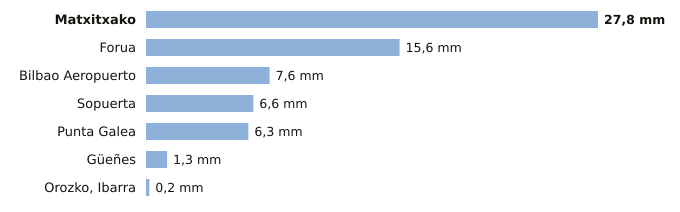

The data file committed next to this chart (first rows):
estacion, provincia, indicativo, mm_6_dias_anteriores, mm_hoy, mm_7_dias, horas_de_hoy
Matxitxako, Bizkaia, 1057B, 27.8, 0.0, 27.8, 1
Forua, Bizkaia, 1056K, 15.6, 0.0, 15.6, 1
Bilbao Aeropuerto, Bizkaia, 1082, 7.6, 0.0, 7.6, 1
Sopuerta, Bizkaia, 1083B, 6.6, 0.0, 6.6, 1
Punta Galea, Bizkaia, 1059X, 6.3, 0.0, 6.3, 1
Güeñes, Bizkaia, 1078I, 1.3, 0.0, 1.3, 1
Orozko, Ibarra, Bizkaia, 1064L, 0.2, 0.0, 0.2, 1
